The GitHub repository MariamAnwer820/Document-Image-Classification contains a labelled image folder "rvlcdip_preprocessed1" with 10 categories: ADVE, email, form, letter, memo, news, note, report, resume, scientific document. Examples follow, each with its label.

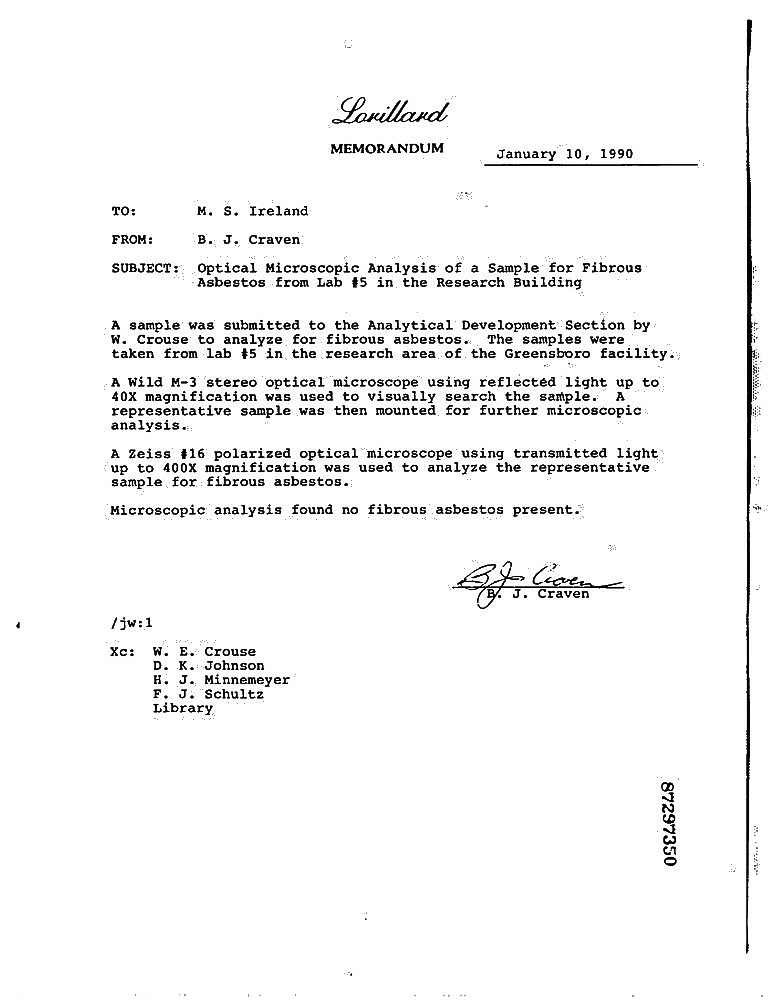
Label: memo

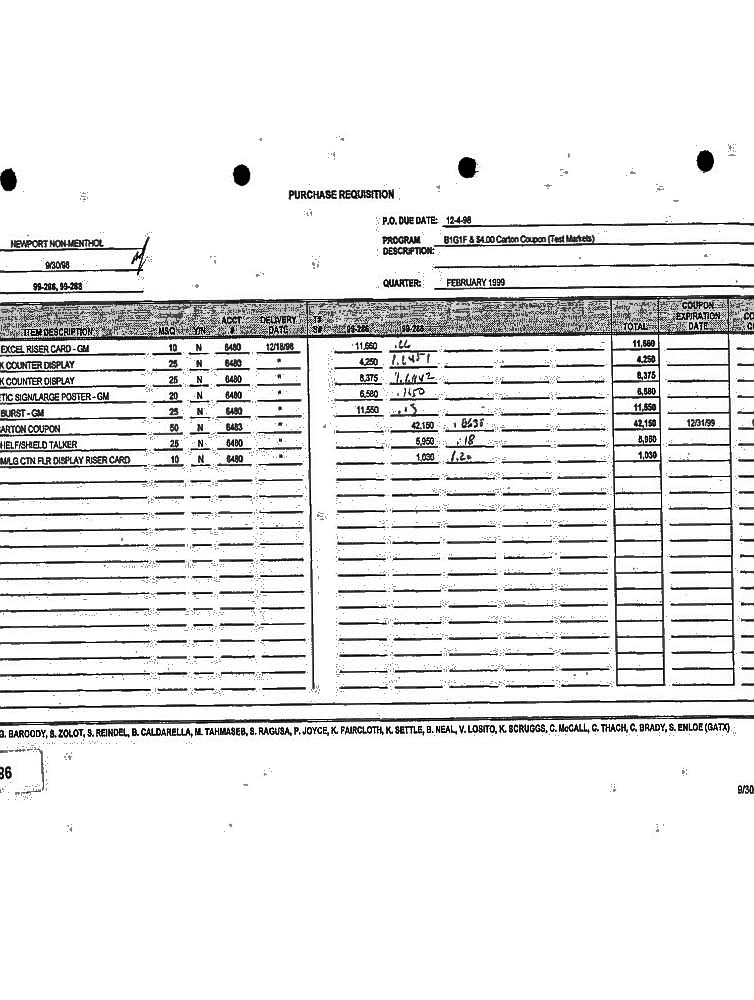
Label: form

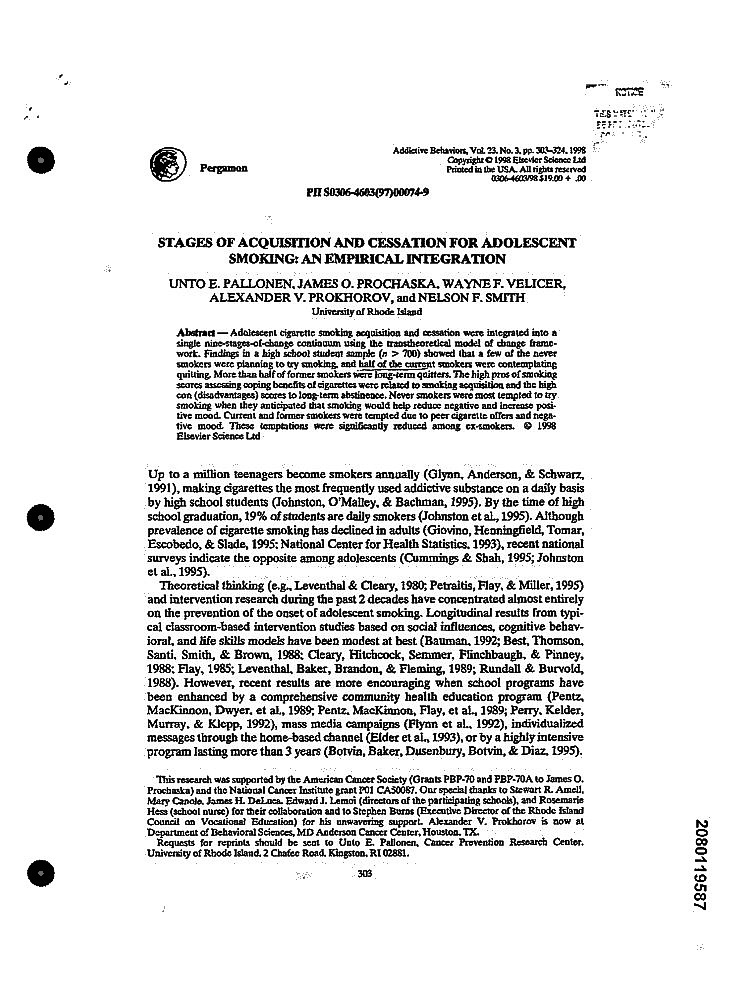
Label: scientific document

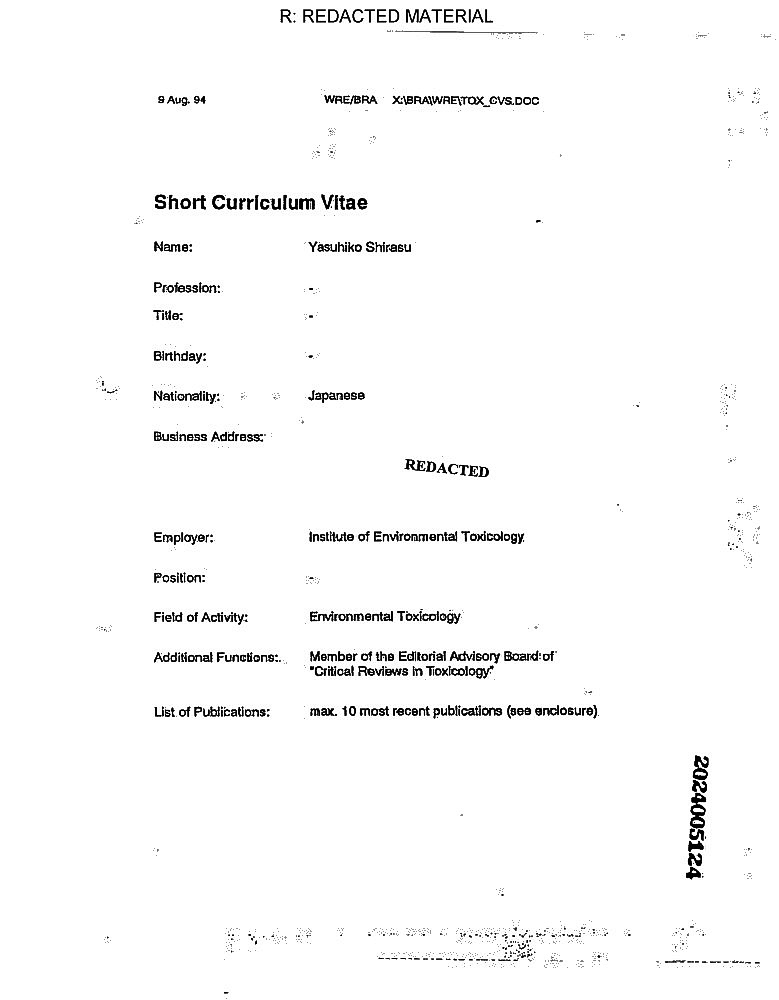
Label: resume

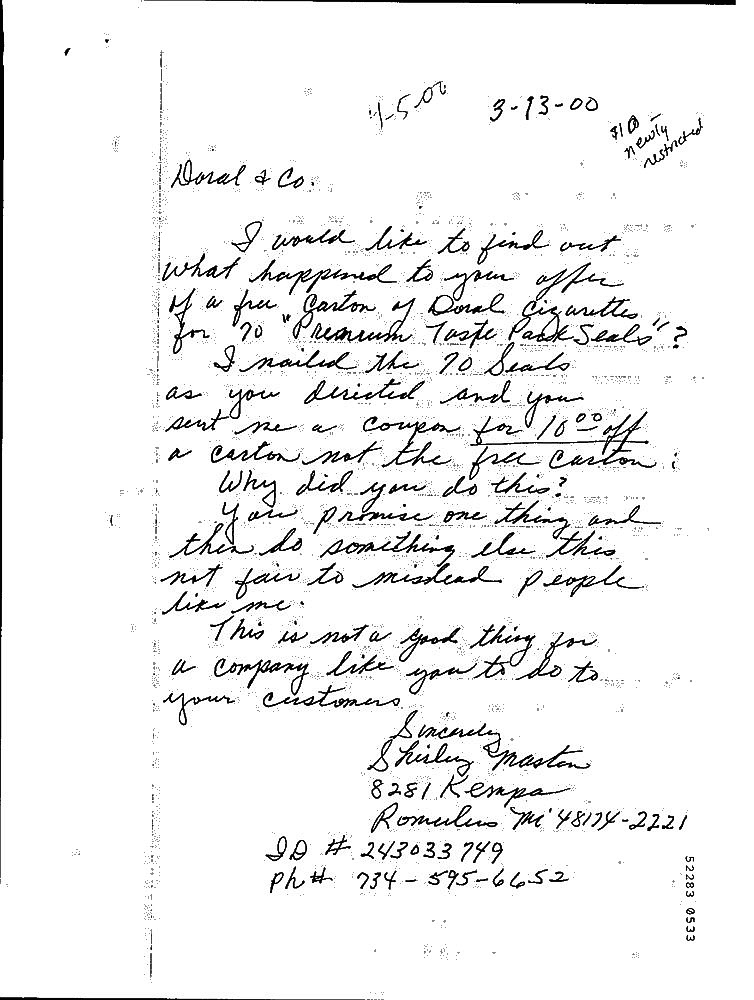
Label: note

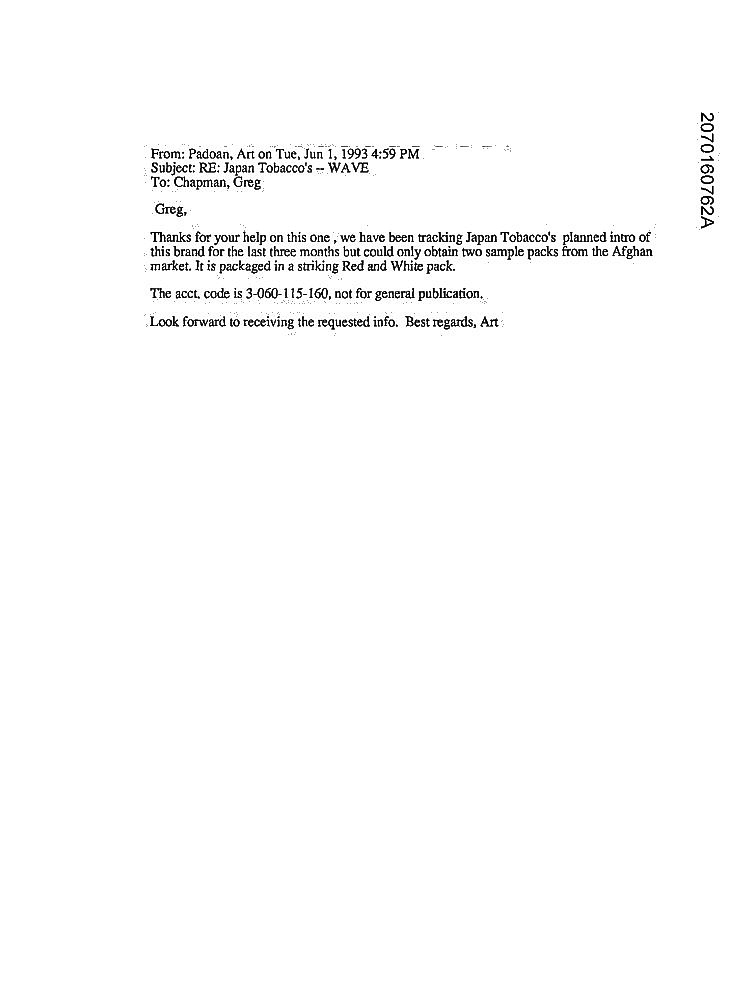
Label: email
